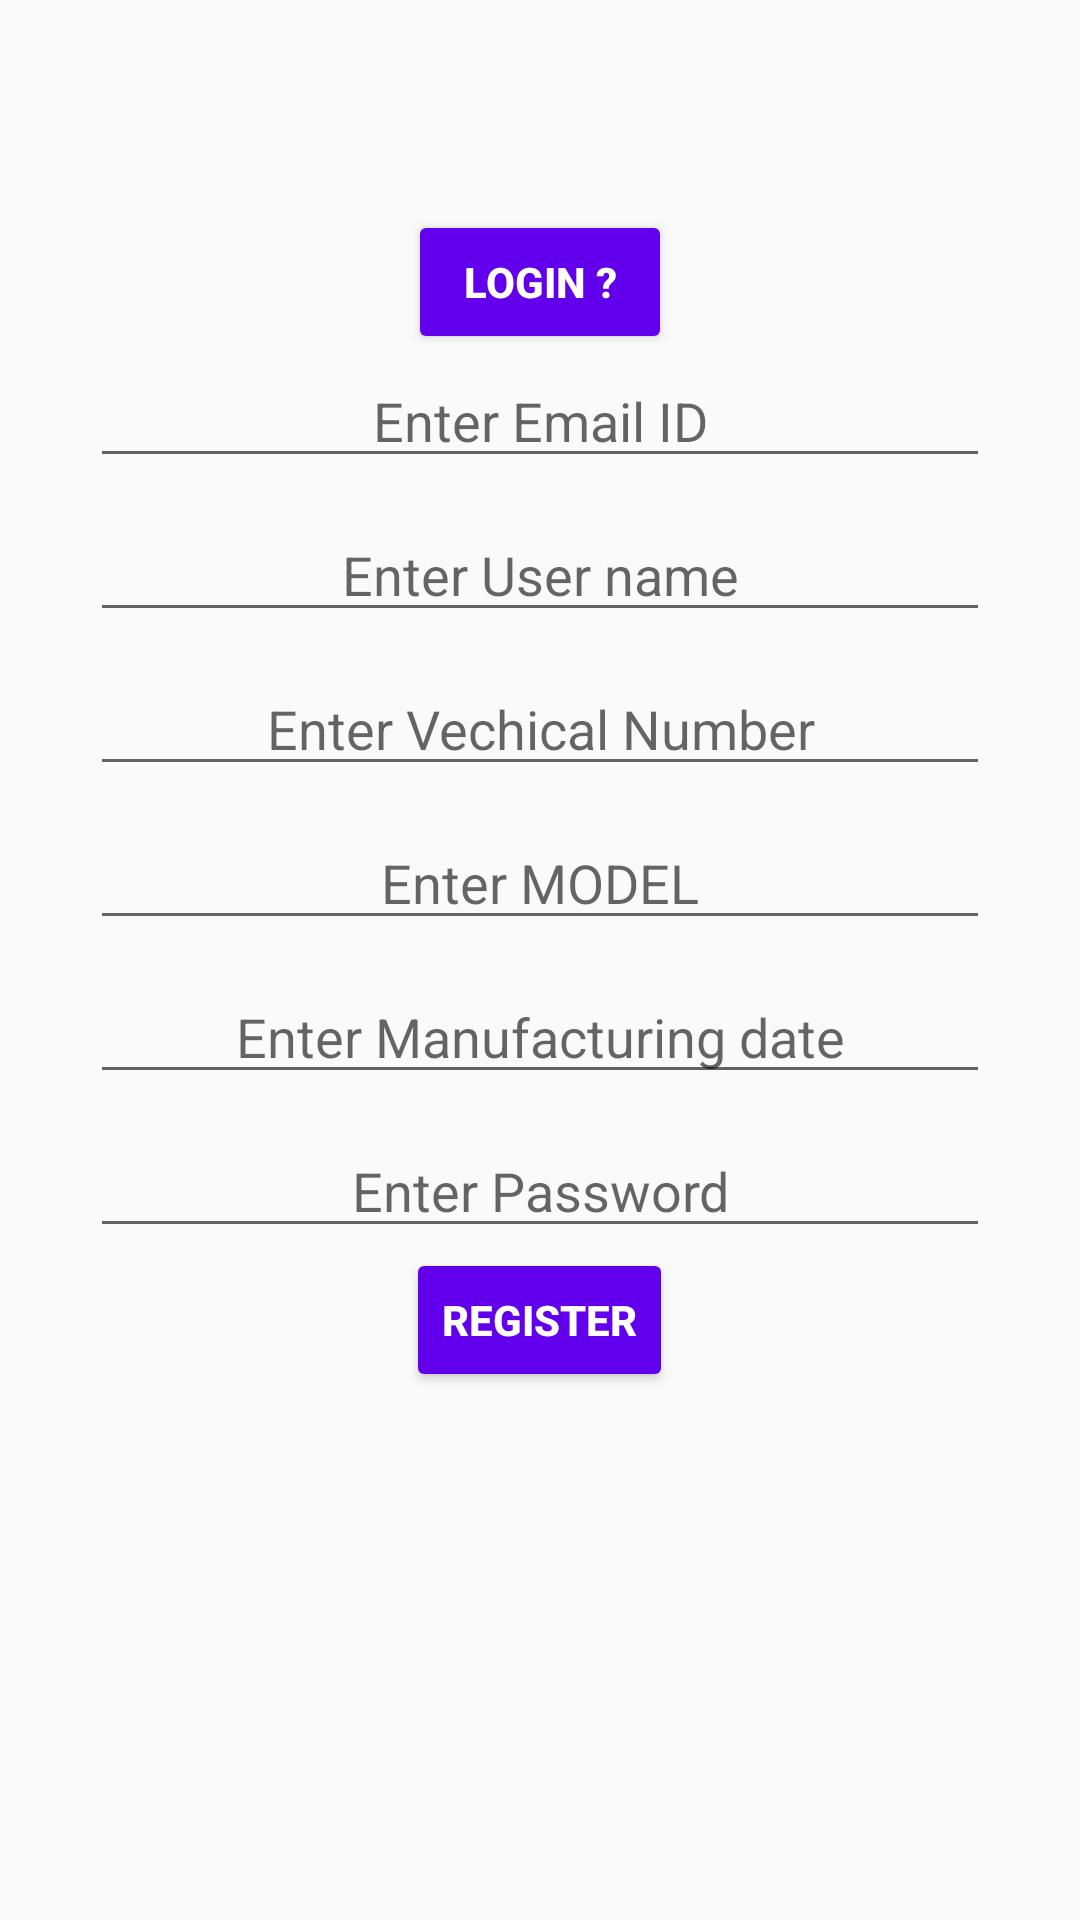

Produce the Android XML layout that renders to this screen, including the resource entries it uses.
<!-- AndroidManifest.xml: application theme AppTheme -->
<!-- res/layout/activity_main.xml -->
<?xml version="1.0" encoding="utf-8"?>
<LinearLayout xmlns:android="http://schemas.android.com/apk/res/android"
    xmlns:app="http://schemas.android.com/apk/res-auto"
    xmlns:tools="http://schemas.android.com/tools"
    android:layout_width="match_parent"
    android:layout_height="match_parent"
    android:layout_gravity="center"
    android:orientation="vertical"
    android:layout_centerVertical="true"
    android:layout_centerInParent="true"
    tools:context=".MainActivity">


    <Button
        android:id="@+id/Login"
        android:layout_width="wrap_content"
        android:layout_height="wrap_content"
        android:layout_gravity="center_horizontal"
        android:layout_marginTop="70dp"
        android:onClick="onClick"
        android:text="LOGIN ?"
        android:theme="@style/ButtonTheme" />

<EditText
    android:id="@+id/email"
    android:hint="@string/emailId"
    android:layout_width="match_parent"
    android:layout_height="wrap_content"
    android:layout_marginLeft="30dp"
    android:layout_marginRight="30dp"
    android:textAlignment="center"/>

<EditText
        android:id="@+id/User"
        android:hint="@string/Username"
        android:layout_width="match_parent"
        android:layout_height="wrap_content"
        android:layout_marginLeft="30dp"
        android:layout_marginRight="30dp"
        android:layout_marginTop="10dp"
        android:textAlignment="center"/>

<EditText
    android:id="@+id/vechNo"
    android:hint="@string/vechNo"
    android:layout_width="match_parent"
    android:layout_height="wrap_content"
    android:layout_marginLeft="30dp"
    android:layout_marginRight="30dp"
    android:layout_marginTop="10dp"
    android:textAlignment="center"/>
<EditText
    android:id="@+id/model"
    android:hint="@string/model"
    android:layout_width="match_parent"
    android:layout_height="wrap_content"
    android:layout_marginLeft="30dp"
    android:layout_marginRight="30dp"
    android:layout_marginTop="10dp"
    android:textAlignment="center"/>

    <EditText
        android:id="@+id/mfgDt"
        android:hint="@string/mfgDt"
        android:layout_width="match_parent"
        android:layout_height="wrap_content"
        android:layout_marginLeft="30dp"
        android:layout_marginRight="30dp"
        android:layout_marginTop="10dp"
        android:textAlignment="center"/>



    <EditText
        android:id="@+id/password"
        android:inputType="textPassword"
        android:hint="@string/password"
        android:layout_width="match_parent"
        android:layout_height="wrap_content"
        android:layout_marginLeft="30dp"
        android:layout_marginRight="30dp"
        android:layout_marginTop="10dp"
        android:textAlignment="center"/>


    <Button
        android:id="@+id/Register"
        android:layout_width="wrap_content"
        android:layout_height="wrap_content"
        android:layout_gravity="center_horizontal"
        android:onClick="onClick"
        android:text="REGISTER"
        android:theme="@style/ButtonTheme" />

    <ProgressBar
        android:id="@+id/login_pb"
        android:layout_width="wrap_content"
        android:layout_height="wrap_content"
        android:layout_marginTop="10dp"
        android:layout_gravity="center_horizontal"
        android:layout_centerInParent="true"
        android:visibility="gone" />
</LinearLayout>
<!-- resources referenced by this layout -->
<resources>
  <string name="Username">Enter User name</string>
  <string name="emailId">Enter Email ID</string>
  <string name="mfgDt">Enter Manufacturing date</string>
  <string name="model">Enter MODEL</string>
  <string name="password">Enter Password</string>
  <string name="vechNo">Enter Vechical Number</string>
  <style name="ButtonTheme" parent="Widget.AppCompat.Button.Colored">
          <item name="android:textStyle">bold</item>
          <item name="android:textColor">@android:color/white</item>
          <item name="android:onClick">onClick</item>
          <item name="android:layout_marginTop">25dp</item>
          <item name="colorButtonNormal">@color/colorPrimary</item>
      </style>
  <style name="AppTheme" parent="Theme.AppCompat.Light.DarkActionBar">
          
          <item name="colorPrimary">@color/colorPrimary</item>
          <item name="colorPrimaryDark">@color/colorPrimaryDark</item>
          <item name="colorAccent">@color/colorAccent</item>
      </style>
  <!-- not gathered from this repository: default colours our renderer supplied (Android Studio template values) -->
  <color name="colorPrimary">#FF6200EE</color>
  <color name="colorPrimaryDark">#FF3700B3</color>
  <color name="colorAccent">#FF03DAC5</color>
</resources>
